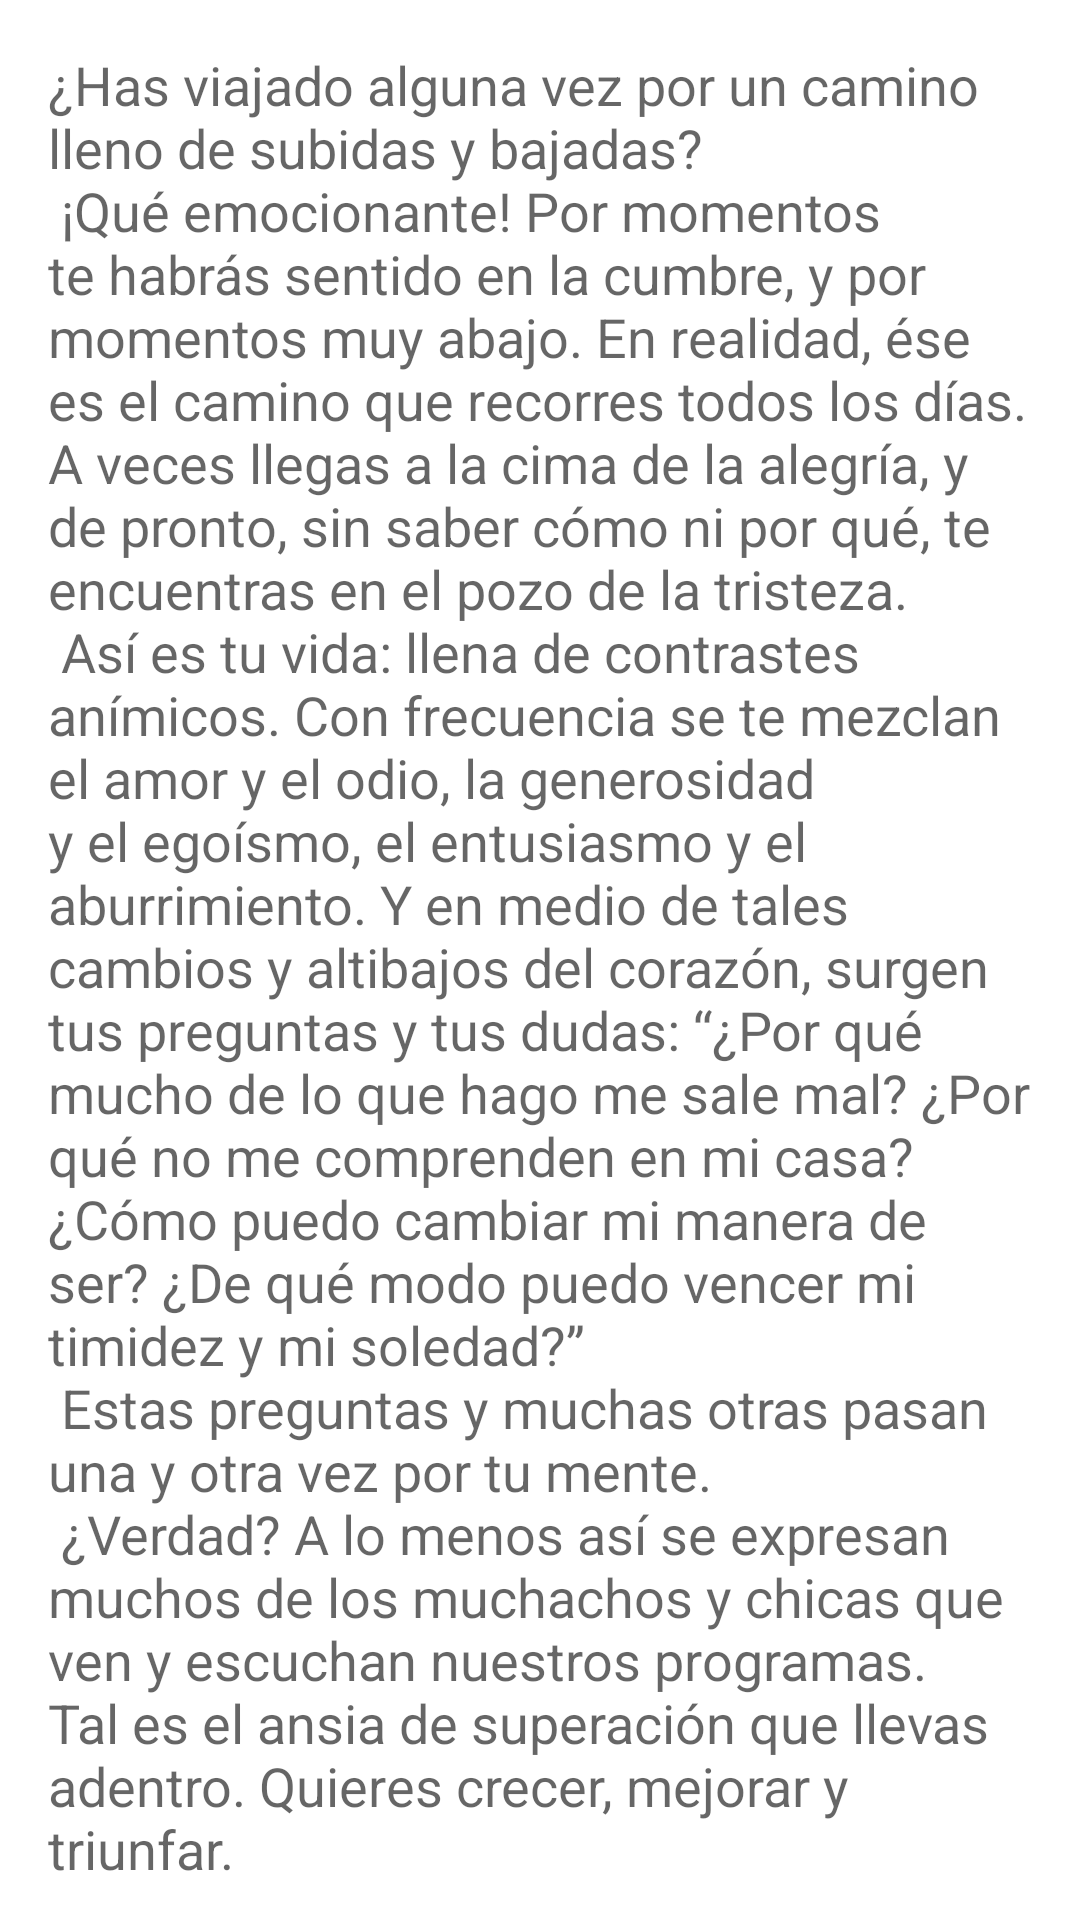

The Android layout XML behind this screen, and the referenced resources:
<!-- AndroidManifest.xml: application theme Theme.TiempoJoven -->
<!-- res/layout/fragment_lec7.xml -->
<?xml version="1.0" encoding="utf-8"?>
<LinearLayout xmlns:android="http://schemas.android.com/apk/res/android"
    xmlns:tools="http://schemas.android.com/tools"
    android:layout_width="match_parent"
    android:layout_height="match_parent"
    android:orientation="vertical"
    android:padding="16dp"
    tools:context=".lec7Fragment">

    <TextView
        android:layout_width="match_parent"
        android:layout_height="match_parent"
        android:text="@string/C7"
        android:textAppearance="@style/TextAppearance.AppCompat.Medium"
        android:textIsSelectable="true" />

    <TextView
        android:id="@+id/textView52"
        android:layout_width="match_parent"
        android:layout_height="wrap_content"
        android:text="@string/C7_P1"
        android:textAppearance="@style/TextAppearance.AppCompat.Medium" />

    <EditText
        android:id="@+id/R7_1"
        android:layout_width="match_parent"
        android:layout_height="wrap_content"
        android:ems="10"
        android:inputType="textPersonName"
        android:textAppearance="@style/TextAppearance.AppCompat.Medium" />

    <TextView
        android:id="@+id/textView53"
        android:layout_width="match_parent"
        android:layout_height="wrap_content"
        android:text="@string/C7_P2"
        android:textAppearance="@style/TextAppearance.AppCompat.Medium" />

    <EditText
        android:id="@+id/R7_2"
        android:layout_width="match_parent"
        android:layout_height="wrap_content"
        android:ems="10"
        android:inputType="textPersonName"
        android:textAppearance="@style/TextAppearance.AppCompat.Medium" />

    <TextView
        android:id="@+id/textView54"
        android:layout_width="match_parent"
        android:layout_height="wrap_content"
        android:text="@string/C7_P3"
        android:textAppearance="@style/TextAppearance.AppCompat.Medium" />

    <EditText
        android:id="@+id/R7_3"
        android:layout_width="match_parent"
        android:layout_height="wrap_content"
        android:ems="10"
        android:inputType="textPersonName"
        android:textAppearance="@style/TextAppearance.AppCompat.Medium" />

    <TextView
        android:id="@+id/textView55"
        android:layout_width="match_parent"
        android:layout_height="wrap_content"
        android:text="@string/C7_P4"
        android:textAppearance="@style/TextAppearance.AppCompat.Medium" />

    <EditText
        android:id="@+id/R7_4_1"
        android:layout_width="match_parent"
        android:layout_height="wrap_content"
        android:ems="10"
        android:inputType="textPersonName"
        android:textAppearance="@style/TextAppearance.AppCompat.Medium" />

    <EditText
        android:id="@+id/R7_4_2"
        android:layout_width="match_parent"
        android:layout_height="wrap_content"
        android:ems="10"
        android:inputType="textPersonName"
        android:textAppearance="@style/TextAppearance.AppCompat.Medium" />

    <EditText
        android:id="@+id/R7_4_3"
        android:layout_width="match_parent"
        android:layout_height="wrap_content"
        android:ems="10"
        android:inputType="textPersonName"
        android:textAppearance="@style/TextAppearance.AppCompat.Medium" />

    <TextView
        android:id="@+id/textView56"
        android:layout_width="match_parent"
        android:layout_height="wrap_content"
        android:text="@string/C7_P5"
        android:textAppearance="@style/TextAppearance.AppCompat.Medium" />

    <EditText
        android:id="@+id/R7_5"
        android:layout_width="match_parent"
        android:layout_height="wrap_content"
        android:ems="10"
        android:inputType="textPersonName"
        android:textAppearance="@style/TextAppearance.AppCompat.Medium" />

    <TextView
        android:id="@+id/textView57"
        android:layout_width="match_parent"
        android:layout_height="wrap_content"
        android:text="@string/C7_P6"
        android:textAppearance="@style/TextAppearance.AppCompat.Medium" />

    <EditText
        android:id="@+id/R7_6"
        android:layout_width="match_parent"
        android:layout_height="wrap_content"
        android:ems="10"
        android:inputType="textPersonName"
        android:textAppearance="@style/TextAppearance.AppCompat.Medium" />

</LinearLayout>
<!-- resources referenced by this layout -->
<resources>
  <string name="C7_P1">
  Sección 1: UNA VIDA EN FORMACIÓN
  \n Esta sección afirma que el egoísmo es muy negativo.
  \n Completa la siguiente declaración:
  \n “El joven
  </string>
  <string name="C7_P2">
  vive vacío,
      </string>
  <string name="C7_P3">
      y solitario. No es
  
  </string>
  <string name="C7_P4">
  Sección 2: ¿SON ESTOS TUS PROBLEMAS?
  \n Anota los tres obstáculos que menciona esta sección:
  
      </string>
  <string name="C7_P5">
  Sección 3: ESTIMA PROPIA
  \n Completa esta frase: “Si alguna vez te sientes débil
  \n recuerda que:
      </string>
  <string name="C7_P6">
  persona en particular”.
  \n \n Sección 4: CÓMO GANAR AMIGOS
  \n Anota el nombre del amigo más afectuoso, leal y
  sincero; lo puedes descubrir en este grupo de letras.
          \n A F J W S R E L M Q O E S Z B U X I V S
      </string>
</resources>
